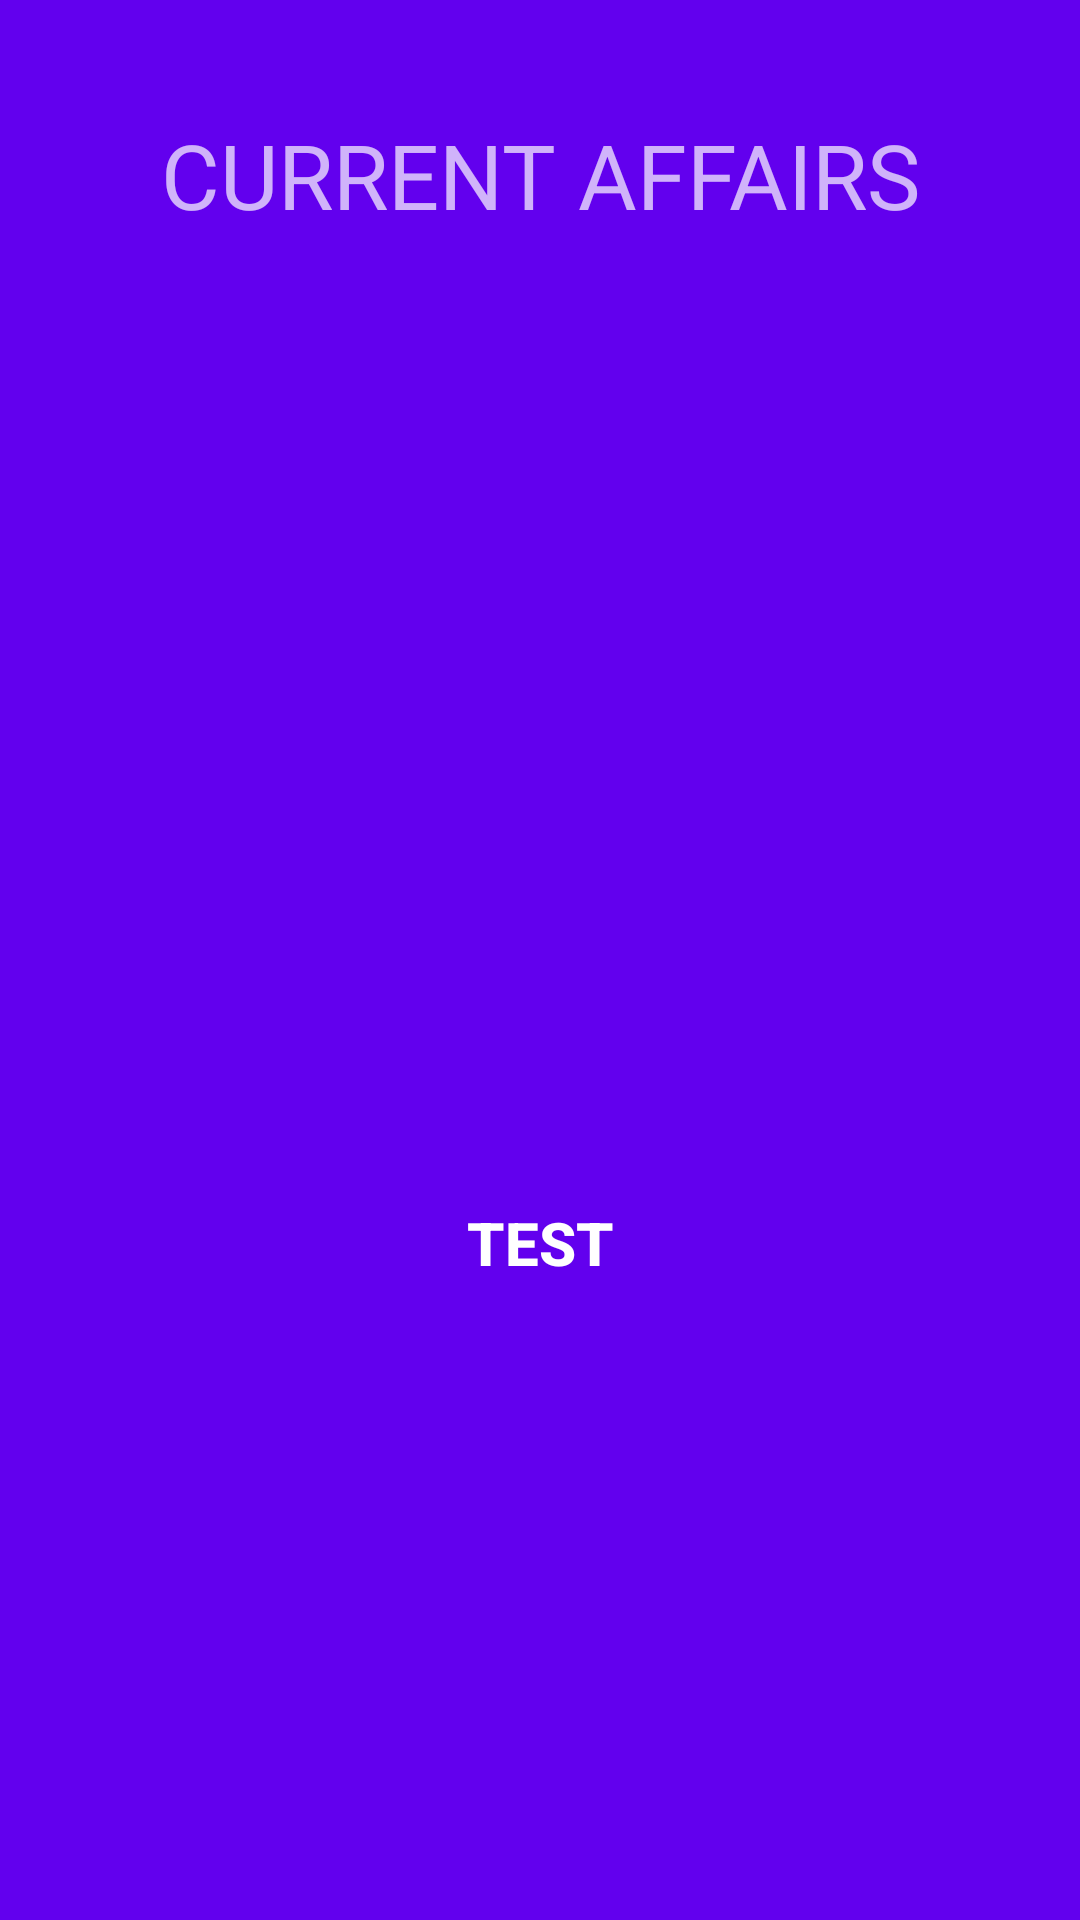

Write the Android layout XML for this screen, with the resource values it uses.
<!-- AndroidManifest.xml: application theme AppThemeNoActionBar -->
<!-- res/layout/activity_article.xml -->
<?xml version="1.0" encoding="utf-8"?>
<ScrollView xmlns:android="http://schemas.android.com/apk/res/android"
    xmlns:app="http://schemas.android.com/apk/res-auto"
    xmlns:tools="http://schemas.android.com/tools"
    android:orientation="vertical"
    android:layout_width="match_parent"
    android:layout_height="match_parent"
    android:background="@color/design_default_color_primary"
    android:padding="20sp">



    <RelativeLayout
        android:layout_width="match_parent"
        android:layout_height="match_parent">
        <TextView
            android:layout_width="match_parent"
            android:layout_height="wrap_content"
            android:textSize="30sp"
            android:paddingVertical="18sp"
            android:text="CURRENT AFFAIRS"
            android:layout_alignParentTop="true"
            android:textAlignment="center"
            android:id="@+id/header"

            />


        <TextView
            android:layout_width="match_parent"
            android:layout_height="wrap_content"
            android:layout_below="@+id/header"
            android:id="@+id/q1"
            android:padding="20sp"
            android:textSize="20sp"
            android:paddingVertical="15sp"
            android:maxLines="10"

            />

        <TextView
            android:layout_width="match_parent"
            android:layout_height="wrap_content"
            android:id="@+id/q2"
            android:layout_below="@id/q1"
            android:padding="20sp"
            android:textSize="20sp"
            android:paddingVertical="15sp"
            android:maxLines="10"

            />

        <TextView
            android:layout_width="match_parent"
            android:layout_height="wrap_content"
            android:id="@+id/q3"
            android:layout_below="@id/q2"
            android:padding="20sp"
            android:textSize="20sp"
            android:paddingVertical="15sp"
            android:maxLines="10"

            />

        <TextView
            android:layout_width="match_parent"
            android:layout_height="wrap_content"
            android:id="@+id/q4"
            android:layout_below="@id/q3"
            android:padding="20sp"
            android:textSize="20sp"
            android:paddingVertical="15sp"
            android:maxLines="10"

            />

        <Button
            android:layout_width="match_parent"
            android:layout_alignParentBottom="true"
            android:layout_below="@id/q4"
            android:layout_height="100sp"
            android:text="test"
            android:textSize="20sp"
            android:textStyle="bold"
            android:background="@drawable/blue_bkg_btn"
            android:id="@+id/ttest"/>
    </RelativeLayout>


</ScrollView>
<!-- resources referenced by this layout -->
<resources>
  <style name="AppThemeNoActionBar" parent="Theme.AppCompat.NoActionBar">
          
          <item name="colorPrimary">@color/colorPrimary</item>
          <item name="colorPrimaryDark">@color/colorPrimaryDark</item>
          <item name="colorAccent">@color/colorAccent</item>
      </style>
  <!-- not gathered from this repository: default colours our renderer supplied (Android Studio template values) -->
  <color name="colorPrimary">#FF6200EE</color>
  <color name="colorPrimaryDark">#FF3700B3</color>
  <color name="colorAccent">#FF03DAC5</color>
</resources>
